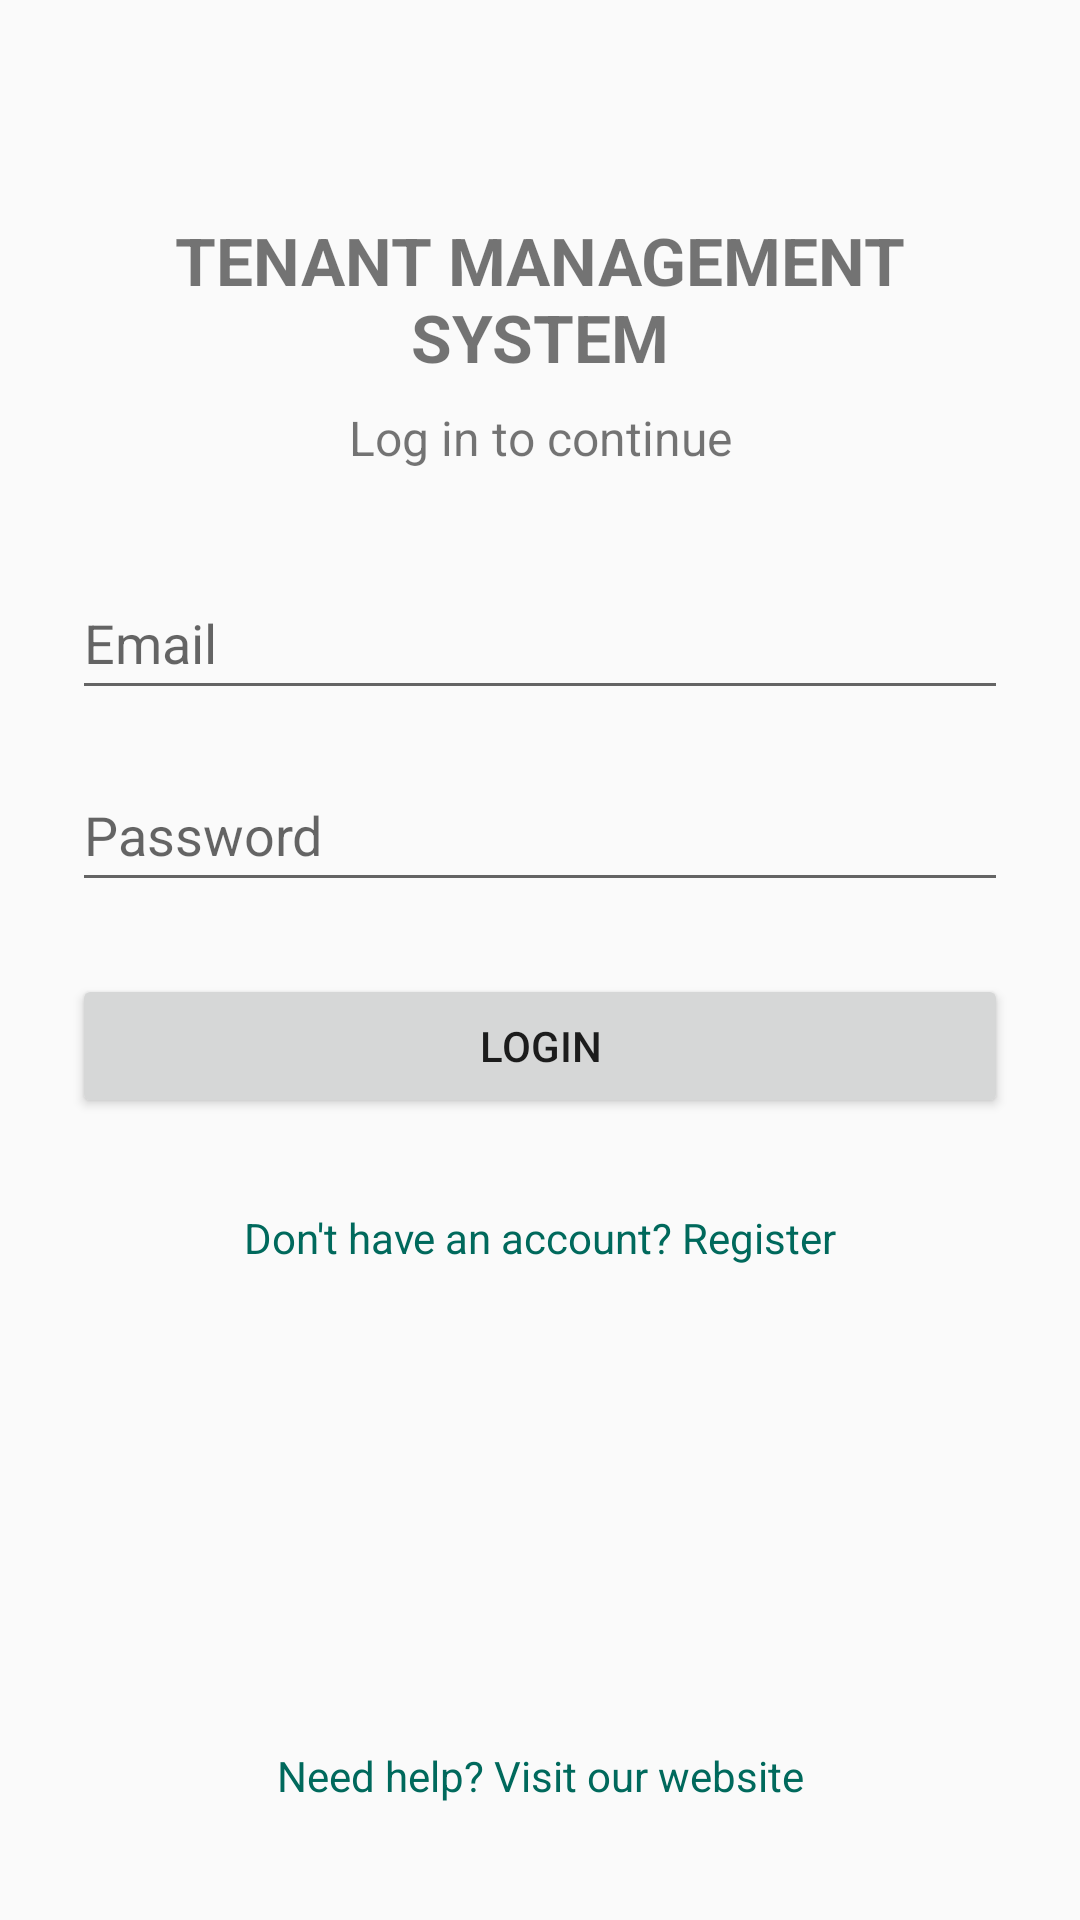

Write the Android layout XML for this screen, with the resource values it uses.
<!-- AndroidManifest.xml: application theme Theme.TenantManagementSystem -->
<!-- res/layout/activity_login.xml -->
<?xml version="1.0" encoding="utf-8"?>
<ScrollView xmlns:android="http://schemas.android.com/apk/res/android"
    xmlns:app="http://schemas.android.com/apk/res-auto"
    android:id="@+id/loginScreen"
    android:layout_width="match_parent"
    android:layout_height="match_parent"
    android:fillViewport="true">

    <androidx.constraintlayout.widget.ConstraintLayout
        android:layout_width="match_parent"
        android:layout_height="wrap_content"
        android:padding="24dp">

        <TextView
            android:id="@+id/loginTitleTextView"
            android:layout_width="0dp"
            android:layout_height="wrap_content"
            android:layout_marginTop="48dp"
            android:gravity="center"
            android:text="@string/screen_title"
            android:textSize="22sp"
            android:textStyle="bold"
            app:layout_constraintTop_toTopOf="parent"
            app:layout_constraintStart_toStartOf="parent"
            app:layout_constraintEnd_toEndOf="parent" />

        <TextView
            android:id="@+id/loginSubtitleTextView"
            android:layout_width="0dp"
            android:layout_height="wrap_content"
            android:layout_marginTop="8dp"
            android:gravity="center"
            android:text="@string/login_subtitle"
            android:textSize="16sp"
            app:layout_constraintTop_toBottomOf="@id/loginTitleTextView"
            app:layout_constraintStart_toStartOf="parent"
            app:layout_constraintEnd_toEndOf="parent" />

        <EditText
            android:id="@+id/emailEditText"
            android:layout_width="0dp"
            android:layout_height="wrap_content"
            android:layout_marginTop="32dp"
            android:autofillHints="emailAddress"
            android:hint="@string/email_hint"
            android:inputType="textEmailAddress"
            android:minHeight="48dp"
            app:layout_constraintTop_toBottomOf="@id/loginSubtitleTextView"
            app:layout_constraintStart_toStartOf="parent"
            app:layout_constraintEnd_toEndOf="parent" />

        <EditText
            android:id="@+id/passwordEditText"
            android:layout_width="0dp"
            android:layout_height="wrap_content"
            android:layout_marginTop="16dp"
            android:autofillHints="password"
            android:hint="@string/password_hint"
            android:inputType="textPassword"
            android:minHeight="48dp"
            app:layout_constraintTop_toBottomOf="@id/emailEditText"
            app:layout_constraintStart_toStartOf="parent"
            app:layout_constraintEnd_toEndOf="parent" />

        <Button
            android:id="@+id/loginButton"
            android:layout_width="0dp"
            android:layout_height="wrap_content"
            android:layout_marginTop="24dp"
            android:text="@string/login"
            app:layout_constraintTop_toBottomOf="@id/passwordEditText"
            app:layout_constraintStart_toStartOf="parent"
            app:layout_constraintEnd_toEndOf="parent" />

        <TextView
            android:id="@+id/registerTextView"
            android:layout_width="0dp"
            android:layout_height="wrap_content"
            android:layout_marginTop="16dp"
            android:background="?attr/selectableItemBackground"
            android:clickable="true"
            android:focusable="true"
            android:gravity="center"
            android:minHeight="48dp"
            android:padding="12dp"
            android:text="@string/register_link"
            android:textColor="?attr/colorAccent"
            app:layout_constraintTop_toBottomOf="@id/loginButton"
            app:layout_constraintStart_toStartOf="parent"
            app:layout_constraintEnd_toEndOf="parent" />

        <TextView
            android:id="@+id/helpTextView"
            android:layout_width="0dp"
            android:layout_height="wrap_content"
            android:layout_marginTop="24dp"
            android:background="?attr/selectableItemBackground"
            android:clickable="true"
            android:focusable="true"
            android:gravity="center"
            android:minHeight="48dp"
            android:padding="12dp"
            android:text="@string/help_link"
            android:textColor="?attr/colorAccent"
            app:layout_constraintTop_toBottomOf="@id/registerTextView"
            app:layout_constraintBottom_toBottomOf="parent"
            app:layout_constraintVertical_bias="1"
            app:layout_constraintStart_toStartOf="parent"
            app:layout_constraintEnd_toEndOf="parent" />

    </androidx.constraintlayout.widget.ConstraintLayout>
</ScrollView>
<!-- resources referenced by this layout -->
<resources>
  <string name="email_hint">Email</string>
  <string name="help_link">Need help? Visit our website</string>
  <string name="login">LOGIN</string>
  <string name="login_subtitle">Log in to continue</string>
  <string name="password_hint">Password</string>
  <string name="register_link">Don\'t have an account? Register</string>
  <string name="screen_title">TENANT MANAGEMENT SYSTEM</string>
  <style name="Theme.TenantManagementSystem" parent="Theme.AppCompat.DayNight.NoActionBar">
          <item name="colorPrimary">#455A64</item>
          <item name="colorPrimaryDark">#263238</item>
          <item name="colorAccent">#00695C</item>
      </style>
</resources>
